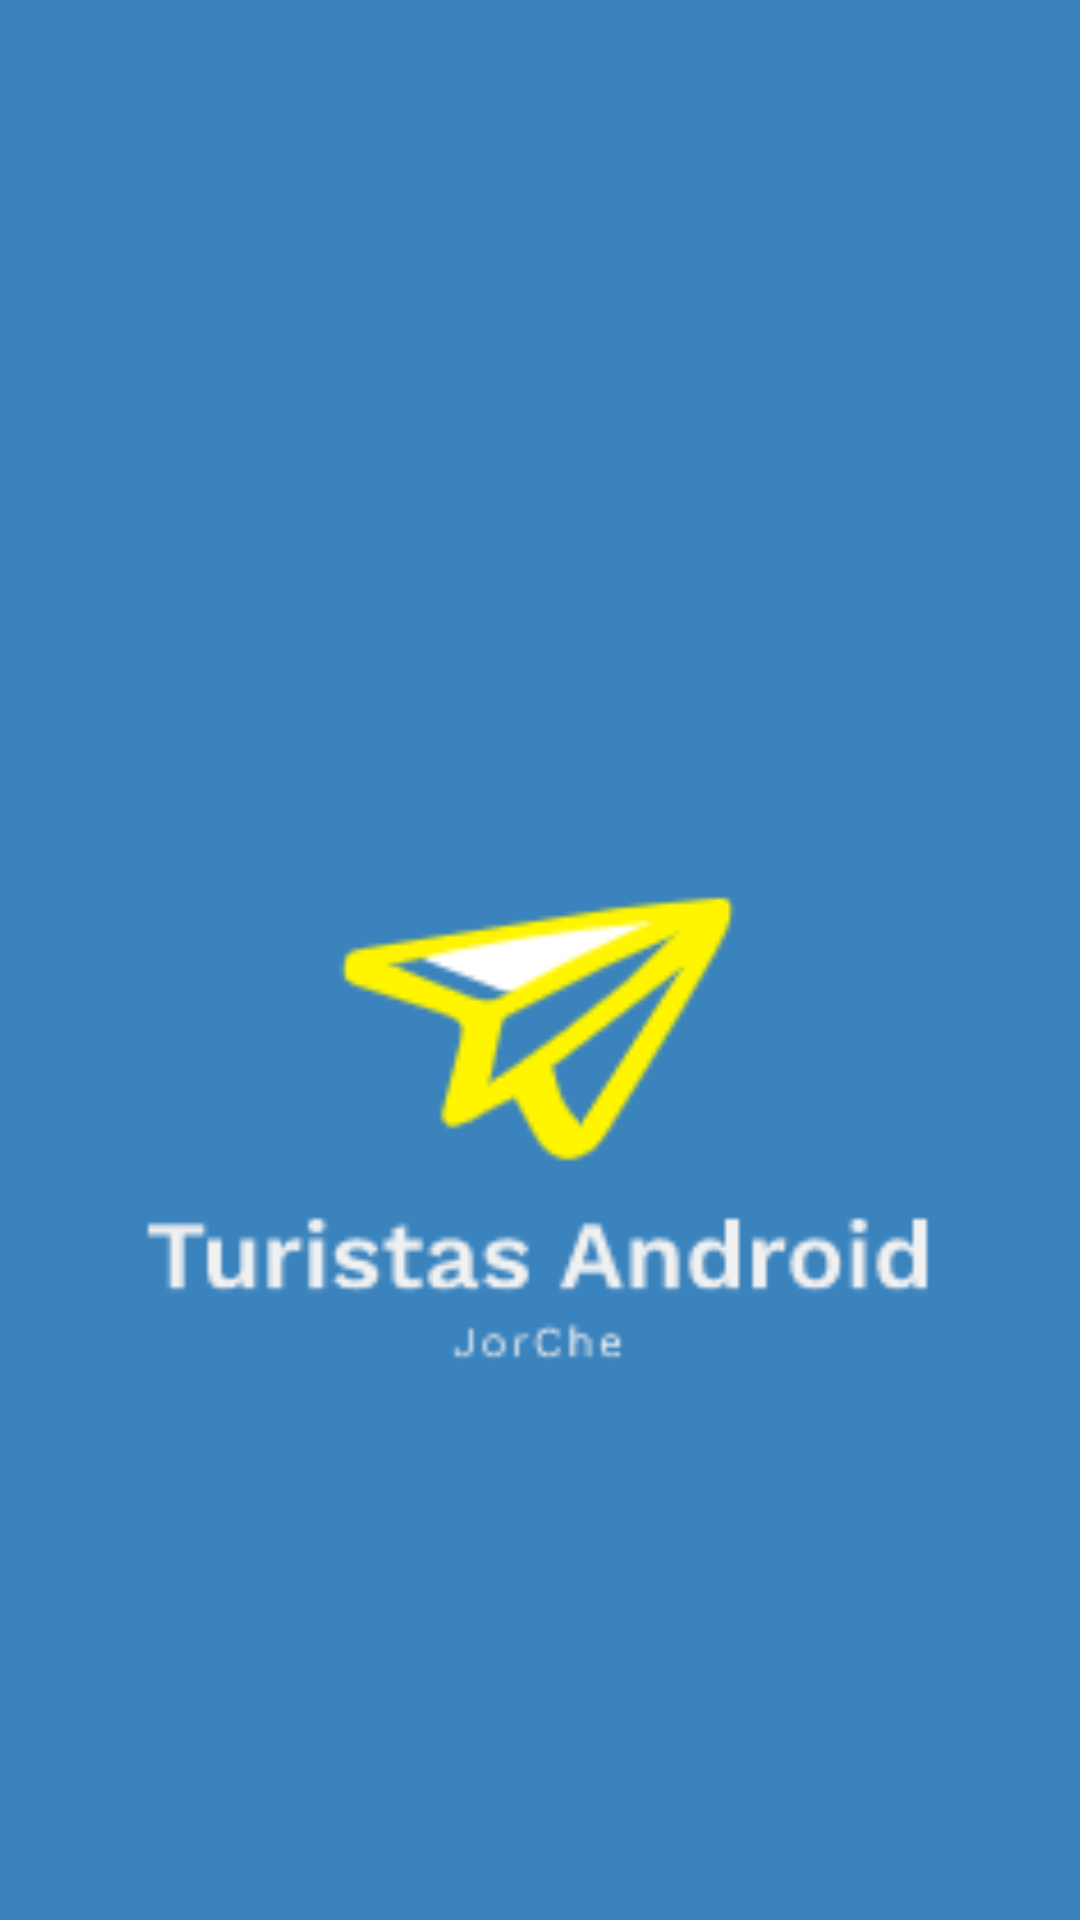

Write the Android layout XML for this screen, with the resource values it uses.
<!-- AndroidManifest.xml: application theme SplashTheme -->
<!-- res/layout/activity_pantalla_splash.xml -->
<?xml version="1.0" encoding="utf-8"?>
<androidx.constraintlayout.motion.widget.MotionLayout
        xmlns:android="http://schemas.android.com/apk/res/android"
        xmlns:tools="http://schemas.android.com/tools"
        xmlns:app="http://schemas.android.com/apk/res-auto"
        android:layout_width="match_parent"
        android:layout_height="match_parent"
        tools:context=".PantallaSplash"
        android:id="@+id/motionLayout"
        android:background="@drawable/gradient"
        app:layoutDescription="@xml/activity_pantalla_splash_scene">

    <ImageView
            android:layout_width="360dp"
            android:layout_height="360dp"
            android:src="@drawable/logo" app:layout_constraintTop_toTopOf="parent"
            app:layout_constraintEnd_toEndOf="parent" app:layout_constraintStart_toStartOf="parent"
            android:layout_marginStart="20dp"
            android:layout_marginEnd="20dp"
            android:layout_marginTop="20dp"
            android:id="@+id/imageView2"/>
    <TextView
            android:text="@string/nombreAppEnSplash"
            android:layout_width="wrap_content"
            android:layout_height="wrap_content" android:id="@+id/txtNombreApp"
            app:layout_constraintEnd_toEndOf="parent" app:layout_constraintStart_toStartOf="parent"
            android:textSize="36sp" android:textColor="@color/ColorAmarilloPrincipal"
            app:layout_constraintTop_toBottomOf="@+id/imageView2" android:layout_marginTop="100dp" android:alpha="0.0"/>
    <TextView
            android:text="@string/nombreApellidos"
            android:layout_width="wrap_content"
            android:layout_height="wrap_content" android:id="@+id/textView2"
            app:layout_constraintEnd_toEndOf="parent" app:layout_constraintStart_toStartOf="parent"
            app:layout_constraintTop_toBottomOf="@+id/txtNombreApp" android:layout_marginTop="50dp"
            android:textColor="@color/ColorAmarilloPrincipal" android:alpha="0.0"/>


</androidx.constraintlayout.motion.widget.MotionLayout>
<!-- resources referenced by this layout -->
<resources>
  <color name="ColorAmarilloPrincipal">#FFF500</color>
  <!-- drawable gradient (drawable) -->
  <?xml version="1.0" encoding="utf-8"?>
  <shape xmlns:android="http://schemas.android.com/apk/res/android">
      <gradient
          android:startColor="@color/ColorAzulPrincipal"
          android:endColor="@color/ColorAzulPrincipal"
          android:type="radial"
          android:gradientRadius="500dp"
          />
  </shape>
  <!-- drawable logo: png bitmap (drawable, 5854 bytes) -->
  <string name="nombreApellidos">Realizado por Jorge Prieto y Chema Ruiz</string>
  <string name="nombreAppEnSplash">TURISTASDROID</string>
  <style name="SplashTheme" parent="Theme.AppCompat.Light.NoActionBar">
          <item name="android:windowBackground">@color/ColorGrisPrincipal</item>
      </style>
  <color name="ColorAzulPrincipal">#3B83BD</color>
</resources>
